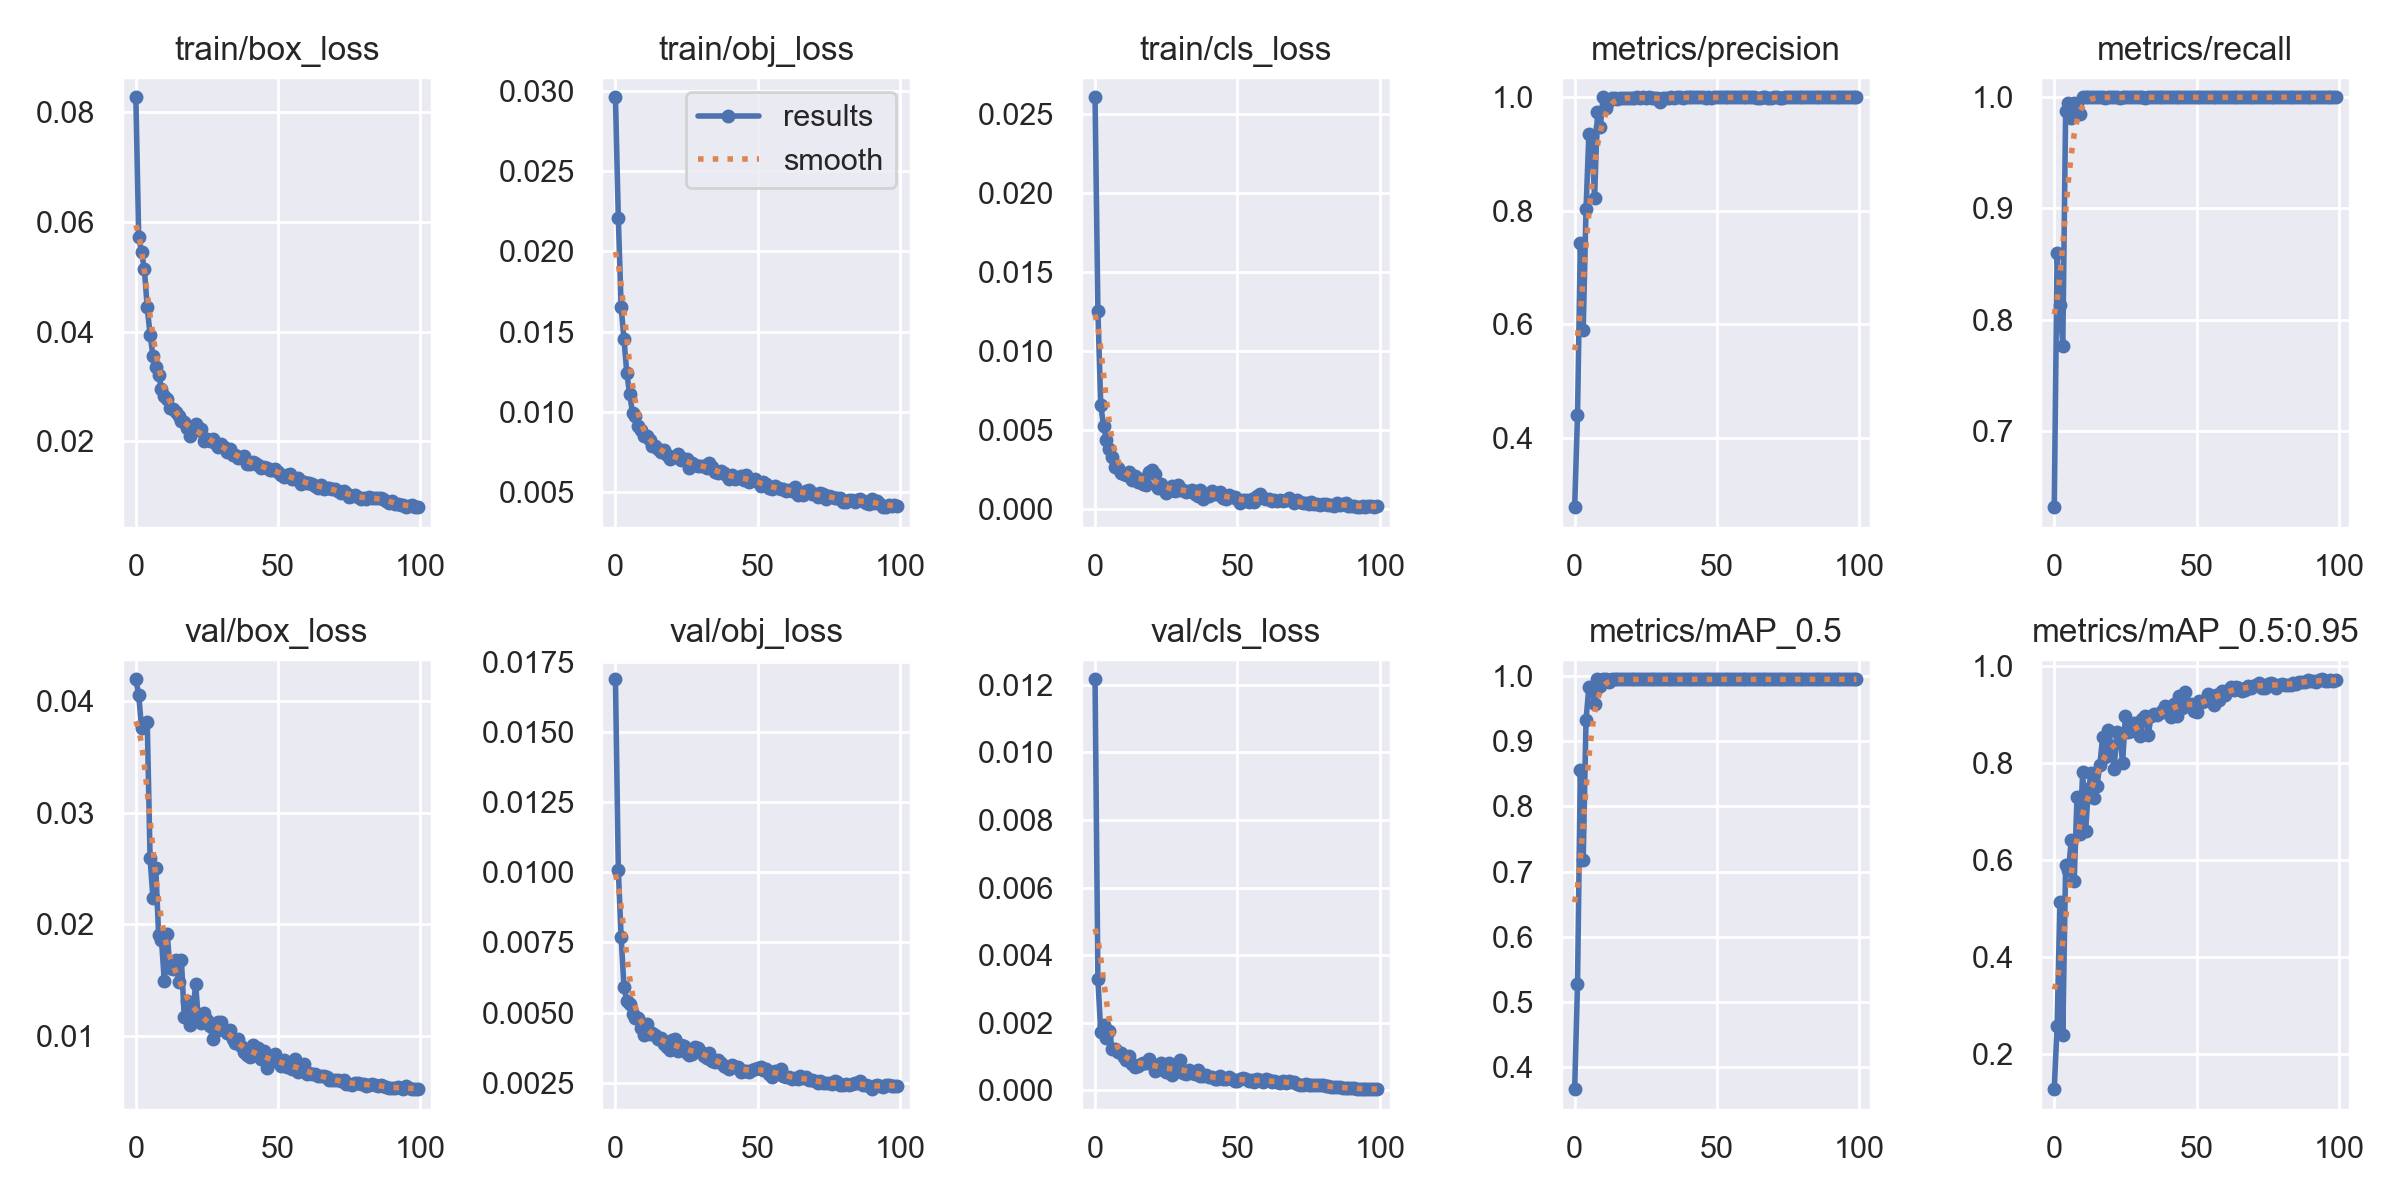

The data file committed next to this chart (first rows):
epoch, train/box_loss, train/obj_loss, train/cls_loss, metrics/precision, metrics/recall, metrics/mAP_0.5, metrics/mAP_0.5:0.95, val/box_loss, val/obj_loss, val/cls_loss, x/lr0, x/lr1, x/lr2
0, 0.08277, 0.02961, 0.02608, 0.278, 0.6312, 0.3661, 0.1271, 0.04196, 0.01689, 0.01216, 0.0702, 0.003311, 0.003311
1, 0.05733, 0.0221, 0.01252, 0.4396, 0.8601, 0.5272, 0.2571, 0.04058, 0.0101, 0.003287, 0.04013, 0.006579, 0.006579
2, 0.05445, 0.01655, 0.006576, 0.7424, 0.8126, 0.8554, 0.5135, 0.03759, 0.007681, 0.001736, 0.01, 0.00978, 0.00978
3, 0.05137, 0.01451, 0.005248, 0.5897, 0.7766, 0.7173, 0.2389, 0.03796, 0.005918, 0.001945, 0.009703, 0.009703, 0.009703
4, 0.04442, 0.0124, 0.004383, 0.8024, 0.9875, 0.9325, 0.5898, 0.03817, 0.005404, 0.001548, 0.009703, 0.009703, 0.009703
5, 0.03946, 0.01109, 0.003788, 0.9349, 0.995, 0.9837, 0.5787, 0.02592, 0.005313, 0.001759, 0.009604, 0.009604, 0.009604
6, 0.03556, 0.009916, 0.003282, 0.9308, 0.9812, 0.9822, 0.6409, 0.02237, 0.004932, 0.001217, 0.009505, 0.009505, 0.009505
7, 0.0336, 0.009746, 0.002675, 0.8229, 0.9945, 0.957, 0.5561, 0.02502, 0.004796, 0.001219, 0.009406, 0.009406, 0.009406
8, 0.03212, 0.009088, 0.002603, 0.973, 0.9906, 0.9949, 0.7298, 0.01906, 0.004807, 0.001149, 0.009307, 0.009307, 0.009307
9, 0.02958, 0.008887, 0.002313, 0.947, 0.9849, 0.9852, 0.6532, 0.01863, 0.004456, 0.001094, 0.009208, 0.009208, 0.009208
10, 0.0282, 0.008462, 0.002241, 0.9991, 1, 0.995, 0.7805, 0.01491, 0.004205, 0.0009791, 0.009109, 0.009109, 0.009109
11, 0.02769, 0.008497, 0.002131, 0.9797, 1, 0.9949, 0.658, 0.01915, 0.004577, 0.0009037, 0.00901, 0.00901, 0.00901
12, 0.026, 0.008218, 0.002331, 0.9935, 1, 0.9906, 0.7449, 0.01607, 0.004249, 0.001022, 0.008911, 0.008911, 0.008911
13, 0.0258, 0.00784, 0.001828, 0.9985, 1, 0.995, 0.7788, 0.01601, 0.004288, 0.0007877, 0.008812, 0.008812, 0.008812
14, 0.02533, 0.007873, 0.002107, 0.9989, 1, 0.995, 0.7274, 0.01683, 0.004217, 0.0006938, 0.008713, 0.008713, 0.008713
15, 0.02453, 0.007668, 0.00173, 0.9971, 1, 0.995, 0.7519, 0.01488, 0.004042, 0.000736, 0.008614, 0.008614, 0.008614
16, 0.02373, 0.007495, 0.001889, 0.9989, 1, 0.995, 0.795, 0.01683, 0.004082, 0.0007757, 0.008515, 0.008515, 0.008515
17, 0.02341, 0.007623, 0.001579, 0.9978, 1, 0.995, 0.8519, 0.01171, 0.003866, 0.0008087, 0.008416, 0.008416, 0.008416
18, 0.02246, 0.007325, 0.001491, 0.9986, 0.9997, 0.995, 0.811, 0.01318, 0.003787, 0.000826, 0.008317, 0.008317, 0.008317
19, 0.02099, 0.007045, 0.002349, 0.9987, 1, 0.995, 0.8671, 0.011, 0.003669, 0.0009202, 0.008218, 0.008218, 0.008218
20, 0.02196, 0.007206, 0.002459, 0.9986, 1, 0.995, 0.8335, 0.01205, 0.004033, 0.0007788, 0.008119, 0.008119, 0.008119
21, 0.02305, 0.007159, 0.002232, 0.9983, 1, 0.995, 0.7864, 0.01468, 0.004071, 0.0005631, 0.00802, 0.00802, 0.00802
22, 0.02197, 0.00738, 0.00133, 0.9991, 1, 0.995, 0.862, 0.01132, 0.003624, 0.0006928, 0.007921, 0.007921, 0.007921
23, 0.0222, 0.006973, 0.001578, 0.9976, 0.9996, 0.995, 0.8581, 0.0112, 0.003846, 0.0008184, 0.007822, 0.007822, 0.007822
24, 0.02007, 0.007034, 0.001283, 0.9993, 1, 0.995, 0.7993, 0.0121, 0.003792, 0.00061, 0.007723, 0.007723, 0.007723
25, 0.02045, 0.00705, 0.001015, 0.999, 1, 0.995, 0.8957, 0.01145, 0.003553, 0.000555, 0.007624, 0.007624, 0.007624
26, 0.01999, 0.006514, 0.001129, 0.999, 1, 0.995, 0.8629, 0.0109, 0.003488, 0.0007975, 0.007525, 0.007525, 0.007525
27, 0.0204, 0.006774, 0.001428, 0.9988, 1, 0.995, 0.8655, 0.009745, 0.00352, 0.000467, 0.007426, 0.007426, 0.007426
28, 0.0195, 0.006707, 0.001153, 0.9984, 1, 0.995, 0.8812, 0.01042, 0.003785, 0.0005962, 0.007327, 0.007327, 0.007327
29, 0.01897, 0.006614, 0.001491, 0.9987, 1, 0.995, 0.8689, 0.0113, 0.003738, 0.0006349, 0.007228, 0.007228, 0.007228
30, 0.01952, 0.006627, 0.001216, 0.9911, 1, 0.995, 0.8549, 0.01129, 0.003603, 0.0008907, 0.007129, 0.007129, 0.007129
31, 0.01886, 0.006598, 0.001179, 0.9988, 1, 0.995, 0.889, 0.01055, 0.003436, 0.0005143, 0.00703, 0.00703, 0.00703
32, 0.01809, 0.006497, 0.001086, 0.9977, 0.9997, 0.995, 0.8955, 0.01023, 0.003395, 0.0004936, 0.006931, 0.006931, 0.006931
33, 0.01865, 0.006781, 0.001156, 0.9982, 1, 0.995, 0.8562, 0.01057, 0.00354, 0.0005996, 0.006832, 0.006832, 0.006832
34, 0.0175, 0.006528, 0.001197, 0.9992, 1, 0.995, 0.895, 0.009712, 0.003287, 0.0005096, 0.006733, 0.006733, 0.006733
35, 0.0175, 0.006216, 0.0009526, 0.9988, 1, 0.995, 0.9002, 0.009418, 0.003224, 0.0004969, 0.006634, 0.006634, 0.006634
36, 0.01688, 0.006204, 0.0008406, 0.999, 1, 0.995, 0.897, 0.00971, 0.003322, 0.0006063, 0.006535, 0.006535, 0.006535
37, 0.01703, 0.006274, 0.001205, 0.9991, 1, 0.995, 0.9012, 0.009142, 0.00321, 0.0004168, 0.006436, 0.006436, 0.006436
38, 0.01722, 0.006158, 0.0006608, 0.9988, 1, 0.995, 0.9068, 0.008538, 0.003101, 0.0004247, 0.006337, 0.006337, 0.006337
39, 0.01587, 0.00606, 0.000972, 0.9993, 1, 0.995, 0.9174, 0.008319, 0.003071, 0.0004589, 0.006238, 0.006238, 0.006238
40, 0.01579, 0.005826, 0.0007993, 0.9991, 1, 0.995, 0.9125, 0.008151, 0.002983, 0.0003932, 0.006139, 0.006139, 0.006139
41, 0.01623, 0.006052, 0.00113, 0.9992, 1, 0.995, 0.8932, 0.009216, 0.003127, 0.0004054, 0.00604, 0.00604, 0.00604
42, 0.01596, 0.005781, 0.0009313, 0.9993, 1, 0.995, 0.9208, 0.008291, 0.003047, 0.0003462, 0.005941, 0.005941, 0.005941
43, 0.01572, 0.005899, 0.000965, 0.9991, 1, 0.995, 0.8965, 0.008931, 0.003048, 0.0003466, 0.005842, 0.005842, 0.005842
44, 0.01519, 0.006012, 0.00106, 0.9992, 1, 0.995, 0.9379, 0.007972, 0.002894, 0.0004351, 0.005743, 0.005743, 0.005743
45, 0.01532, 0.005769, 0.0007072, 0.9991, 1, 0.995, 0.9117, 0.008673, 0.002924, 0.0003257, 0.005644, 0.005644, 0.005644
46, 0.01516, 0.006034, 0.0006195, 0.9987, 1, 0.995, 0.9457, 0.007155, 0.002904, 0.0003431, 0.005545, 0.005545, 0.005545
47, 0.01475, 0.005606, 0.0008685, 0.9994, 1, 0.995, 0.9171, 0.007749, 0.002885, 0.0003981, 0.005446, 0.005446, 0.005446
48, 0.01471, 0.005753, 0.0007382, 0.9989, 1, 0.995, 0.9204, 0.007905, 0.002941, 0.0003365, 0.005347, 0.005347, 0.005347
49, 0.01496, 0.005775, 0.0007501, 0.9993, 1, 0.995, 0.907, 0.00838, 0.002994, 0.0002924, 0.005248, 0.005248, 0.005248
50, 0.01435, 0.005635, 0.0006191, 0.9993, 1, 0.995, 0.9051, 0.00769, 0.003031, 0.0002756, 0.005149, 0.005149, 0.005149
51, 0.01377, 0.005367, 0.0004111, 0.9992, 1, 0.995, 0.9259, 0.007359, 0.003073, 0.0003424, 0.00505, 0.00505, 0.00505
52, 0.01353, 0.005621, 0.0005676, 0.9992, 1, 0.995, 0.9239, 0.007815, 0.002934, 0.0003664, 0.004951, 0.004951, 0.004951
53, 0.01387, 0.005479, 0.0005641, 0.9993, 1, 0.995, 0.9266, 0.007234, 0.002981, 0.0003274, 0.004852, 0.004852, 0.004852
54, 0.01399, 0.005231, 0.0004442, 0.9992, 1, 0.995, 0.9407, 0.007279, 0.002818, 0.0002823, 0.004753, 0.004753, 0.004753
55, 0.01304, 0.005177, 0.0006071, 0.999, 1, 0.995, 0.9355, 0.007085, 0.002702, 0.0003125, 0.004654, 0.004654, 0.004654
56, 0.01305, 0.005351, 0.0004255, 0.9992, 1, 0.995, 0.9196, 0.007921, 0.002909, 0.0002577, 0.004555, 0.004555, 0.004555
57, 0.01325, 0.005243, 0.0007953, 0.9993, 1, 0.995, 0.9393, 0.006744, 0.002863, 0.0003245, 0.004456, 0.004456, 0.004456
58, 0.01216, 0.005198, 0.0009395, 0.9993, 1, 0.995, 0.9297, 0.006964, 0.002979, 0.0003148, 0.004357, 0.004357, 0.004357
59, 0.01256, 0.005192, 0.0006854, 0.9992, 1, 0.995, 0.9477, 0.00745, 0.002748, 0.0002402, 0.004258, 0.004258, 0.004258
... 40 more rows
